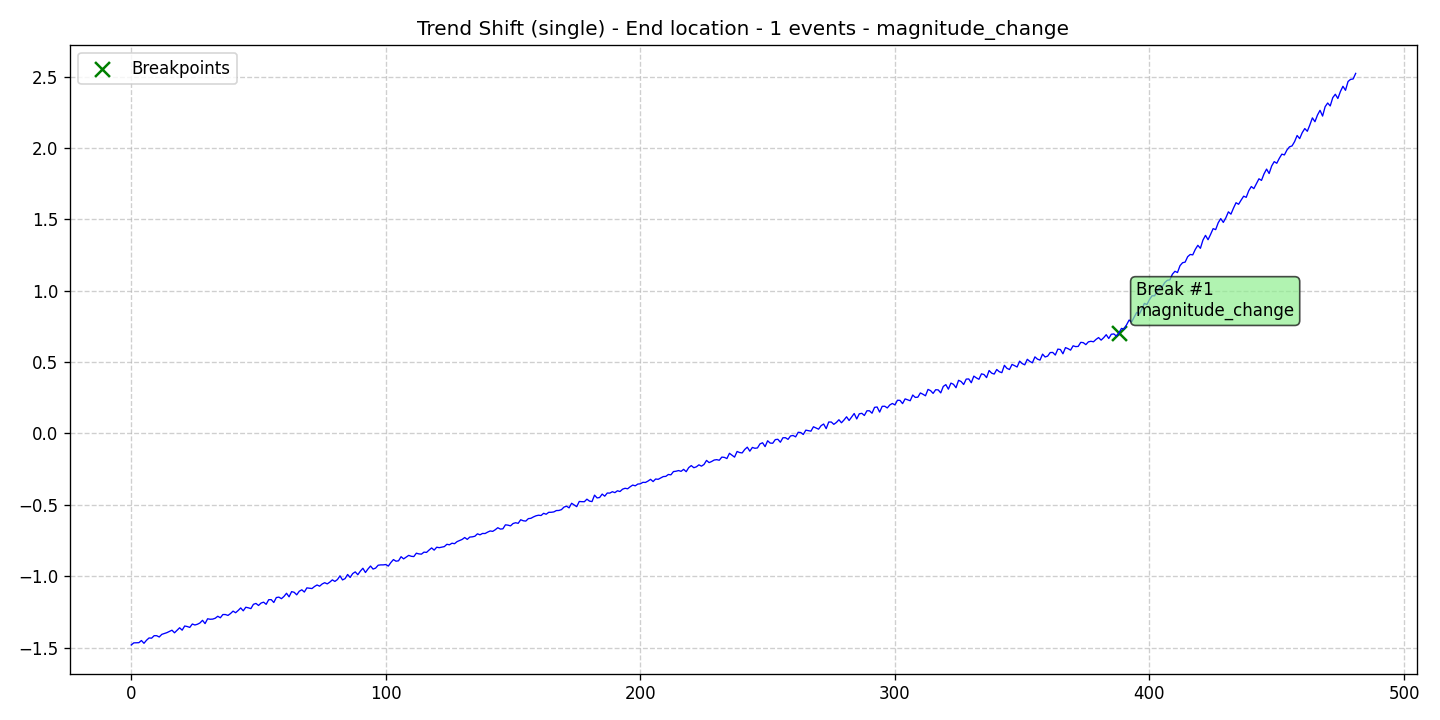

Source data for this figure (header and first rows):
data, stationary, det_lin_up, det_lin_down, det_quad, det_cubic, det_exp, det_damped, stoc_trend, volatility, single_seas, multiple_seas, point_anom_single, point_anom_multi, collect_anom, context_anom, mean_shift, var_shift, trend_shift, date, is_break, is_anomaly, is_multi, location_beginning
-1.482, 0, 0, 0, 0, 0, 0, 0, 0, 0, 0, 0, 0, 0, 0, 0, 0, 0, 1, 2020-01-01, 0, 0, 0, 0
-1.467, 0, 0, 0, 0, 0, 0, 0, 0, 0, 0, 0, 0, 0, 0, 0, 0, 0, 1, 2020-01-02, 0, 0, 0, 0
-1.467, 0, 0, 0, 0, 0, 0, 0, 0, 0, 0, 0, 0, 0, 0, 0, 0, 0, 1, 2020-01-03, 0, 0, 0, 0
-1.466, 0, 0, 0, 0, 0, 0, 0, 0, 0, 0, 0, 0, 0, 0, 0, 0, 0, 1, 2020-01-04, 0, 0, 0, 0
-1.451, 0, 0, 0, 0, 0, 0, 0, 0, 0, 0, 0, 0, 0, 0, 0, 0, 0, 1, 2020-01-05, 0, 0, 0, 0
-1.47, 0, 0, 0, 0, 0, 0, 0, 0, 0, 0, 0, 0, 0, 0, 0, 0, 0, 1, 2020-01-06, 0, 0, 0, 0
-1.449, 0, 0, 0, 0, 0, 0, 0, 0, 0, 0, 0, 0, 0, 0, 0, 0, 0, 1, 2020-01-07, 0, 0, 0, 0
-1.433, 0, 0, 0, 0, 0, 0, 0, 0, 0, 0, 0, 0, 0, 0, 0, 0, 0, 1, 2020-01-08, 0, 0, 0, 0
-1.434, 0, 0, 0, 0, 0, 0, 0, 0, 0, 0, 0, 0, 0, 0, 0, 0, 0, 1, 2020-01-09, 0, 0, 0, 0
-1.417, 0, 0, 0, 0, 0, 0, 0, 0, 0, 0, 0, 0, 0, 0, 0, 0, 0, 1, 2020-01-10, 0, 0, 0, 0
-1.417, 0, 0, 0, 0, 0, 0, 0, 0, 0, 0, 0, 0, 0, 0, 0, 0, 0, 1, 2020-01-11, 0, 0, 0, 0
-1.426, 0, 0, 0, 0, 0, 0, 0, 0, 0, 0, 0, 0, 0, 0, 0, 0, 0, 1, 2020-01-12, 0, 0, 0, 0
-1.408, 0, 0, 0, 0, 0, 0, 0, 0, 0, 0, 0, 0, 0, 0, 0, 0, 0, 1, 2020-01-13, 0, 0, 0, 0
-1.402, 0, 0, 0, 0, 0, 0, 0, 0, 0, 0, 0, 0, 0, 0, 0, 0, 0, 1, 2020-01-14, 0, 0, 0, 0
-1.396, 0, 0, 0, 0, 0, 0, 0, 0, 0, 0, 0, 0, 0, 0, 0, 0, 0, 1, 2020-01-15, 0, 0, 0, 0
-1.387, 0, 0, 0, 0, 0, 0, 0, 0, 0, 0, 0, 0, 0, 0, 0, 0, 0, 1, 2020-01-16, 0, 0, 0, 0
-1.379, 0, 0, 0, 0, 0, 0, 0, 0, 0, 0, 0, 0, 0, 0, 0, 0, 0, 1, 2020-01-17, 0, 0, 0, 0
-1.397, 0, 0, 0, 0, 0, 0, 0, 0, 0, 0, 0, 0, 0, 0, 0, 0, 0, 1, 2020-01-18, 0, 0, 0, 0
-1.379, 0, 0, 0, 0, 0, 0, 0, 0, 0, 0, 0, 0, 0, 0, 0, 0, 0, 1, 2020-01-19, 0, 0, 0, 0
-1.362, 0, 0, 0, 0, 0, 0, 0, 0, 0, 0, 0, 0, 0, 0, 0, 0, 0, 1, 2020-01-20, 0, 0, 0, 0
-1.379, 0, 0, 0, 0, 0, 0, 0, 0, 0, 0, 0, 0, 0, 0, 0, 0, 0, 1, 2020-01-21, 0, 0, 0, 0
-1.349, 0, 0, 0, 0, 0, 0, 0, 0, 0, 0, 0, 0, 0, 0, 0, 0, 0, 1, 2020-01-22, 0, 0, 0, 0
-1.353, 0, 0, 0, 0, 0, 0, 0, 0, 0, 0, 0, 0, 0, 0, 0, 0, 0, 1, 2020-01-23, 0, 0, 0, 0
-1.359, 0, 0, 0, 0, 0, 0, 0, 0, 0, 0, 0, 0, 0, 0, 0, 0, 0, 1, 2020-01-24, 0, 0, 0, 0
-1.335, 0, 0, 0, 0, 0, 0, 0, 0, 0, 0, 0, 0, 0, 0, 0, 0, 0, 1, 2020-01-25, 0, 0, 0, 0
-1.342, 0, 0, 0, 0, 0, 0, 0, 0, 0, 0, 0, 0, 0, 0, 0, 0, 0, 1, 2020-01-26, 0, 0, 0, 0
-1.337, 0, 0, 0, 0, 0, 0, 0, 0, 0, 0, 0, 0, 0, 0, 0, 0, 0, 1, 2020-01-27, 0, 0, 0, 0
-1.328, 0, 0, 0, 0, 0, 0, 0, 0, 0, 0, 0, 0, 0, 0, 0, 0, 0, 1, 2020-01-28, 0, 0, 0, 0
-1.309, 0, 0, 0, 0, 0, 0, 0, 0, 0, 0, 0, 0, 0, 0, 0, 0, 0, 1, 2020-01-29, 0, 0, 0, 0
-1.332, 0, 0, 0, 0, 0, 0, 0, 0, 0, 0, 0, 0, 0, 0, 0, 0, 0, 1, 2020-01-30, 0, 0, 0, 0
-1.299, 0, 0, 0, 0, 0, 0, 0, 0, 0, 0, 0, 0, 0, 0, 0, 0, 0, 1, 2020-01-31, 0, 0, 0, 0
-1.302, 0, 0, 0, 0, 0, 0, 0, 0, 0, 0, 0, 0, 0, 0, 0, 0, 0, 1, 2020-02-01, 0, 0, 0, 0
-1.301, 0, 0, 0, 0, 0, 0, 0, 0, 0, 0, 0, 0, 0, 0, 0, 0, 0, 1, 2020-02-02, 0, 0, 0, 0
-1.295, 0, 0, 0, 0, 0, 0, 0, 0, 0, 0, 0, 0, 0, 0, 0, 0, 0, 1, 2020-02-03, 0, 0, 0, 0
-1.281, 0, 0, 0, 0, 0, 0, 0, 0, 0, 0, 0, 0, 0, 0, 0, 0, 0, 1, 2020-02-04, 0, 0, 0, 0
-1.292, 0, 0, 0, 0, 0, 0, 0, 0, 0, 0, 0, 0, 0, 0, 0, 0, 0, 1, 2020-02-05, 0, 0, 0, 0
-1.269, 0, 0, 0, 0, 0, 0, 0, 0, 0, 0, 0, 0, 0, 0, 0, 0, 0, 1, 2020-02-06, 0, 0, 0, 0
-1.269, 0, 0, 0, 0, 0, 0, 0, 0, 0, 0, 0, 0, 0, 0, 0, 0, 0, 1, 2020-02-07, 0, 0, 0, 0
-1.275, 0, 0, 0, 0, 0, 0, 0, 0, 0, 0, 0, 0, 0, 0, 0, 0, 0, 1, 2020-02-08, 0, 0, 0, 0
-1.262, 0, 0, 0, 0, 0, 0, 0, 0, 0, 0, 0, 0, 0, 0, 0, 0, 0, 1, 2020-02-09, 0, 0, 0, 0
-1.245, 0, 0, 0, 0, 0, 0, 0, 0, 0, 0, 0, 0, 0, 0, 0, 0, 0, 1, 2020-02-10, 0, 0, 0, 0
-1.256, 0, 0, 0, 0, 0, 0, 0, 0, 0, 0, 0, 0, 0, 0, 0, 0, 0, 1, 2020-02-11, 0, 0, 0, 0
-1.241, 0, 0, 0, 0, 0, 0, 0, 0, 0, 0, 0, 0, 0, 0, 0, 0, 0, 1, 2020-02-12, 0, 0, 0, 0
-1.223, 0, 0, 0, 0, 0, 0, 0, 0, 0, 0, 0, 0, 0, 0, 0, 0, 0, 1, 2020-02-13, 0, 0, 0, 0
-1.243, 0, 0, 0, 0, 0, 0, 0, 0, 0, 0, 0, 0, 0, 0, 0, 0, 0, 1, 2020-02-14, 0, 0, 0, 0
-1.218, 0, 0, 0, 0, 0, 0, 0, 0, 0, 0, 0, 0, 0, 0, 0, 0, 0, 1, 2020-02-15, 0, 0, 0, 0
-1.222, 0, 0, 0, 0, 0, 0, 0, 0, 0, 0, 0, 0, 0, 0, 0, 0, 0, 1, 2020-02-16, 0, 0, 0, 0
-1.227, 0, 0, 0, 0, 0, 0, 0, 0, 0, 0, 0, 0, 0, 0, 0, 0, 0, 1, 2020-02-17, 0, 0, 0, 0
-1.197, 0, 0, 0, 0, 0, 0, 0, 0, 0, 0, 0, 0, 0, 0, 0, 0, 0, 1, 2020-02-18, 0, 0, 0, 0
-1.191, 0, 0, 0, 0, 0, 0, 0, 0, 0, 0, 0, 0, 0, 0, 0, 0, 0, 1, 2020-02-19, 0, 0, 0, 0
-1.205, 0, 0, 0, 0, 0, 0, 0, 0, 0, 0, 0, 0, 0, 0, 0, 0, 0, 1, 2020-02-20, 0, 0, 0, 0
-1.188, 0, 0, 0, 0, 0, 0, 0, 0, 0, 0, 0, 0, 0, 0, 0, 0, 0, 1, 2020-02-21, 0, 0, 0, 0
-1.182, 0, 0, 0, 0, 0, 0, 0, 0, 0, 0, 0, 0, 0, 0, 0, 0, 0, 1, 2020-02-22, 0, 0, 0, 0
-1.197, 0, 0, 0, 0, 0, 0, 0, 0, 0, 0, 0, 0, 0, 0, 0, 0, 0, 1, 2020-02-23, 0, 0, 0, 0
-1.165, 0, 0, 0, 0, 0, 0, 0, 0, 0, 0, 0, 0, 0, 0, 0, 0, 0, 1, 2020-02-24, 0, 0, 0, 0
-1.165, 0, 0, 0, 0, 0, 0, 0, 0, 0, 0, 0, 0, 0, 0, 0, 0, 0, 1, 2020-02-25, 0, 0, 0, 0
-1.184, 0, 0, 0, 0, 0, 0, 0, 0, 0, 0, 0, 0, 0, 0, 0, 0, 0, 1, 2020-02-26, 0, 0, 0, 0
-1.15, 0, 0, 0, 0, 0, 0, 0, 0, 0, 0, 0, 0, 0, 0, 0, 0, 0, 1, 2020-02-27, 0, 0, 0, 0
-1.147, 0, 0, 0, 0, 0, 0, 0, 0, 0, 0, 0, 0, 0, 0, 0, 0, 0, 1, 2020-02-28, 0, 0, 0, 0
-1.158, 0, 0, 0, 0, 0, 0, 0, 0, 0, 0, 0, 0, 0, 0, 0, 0, 0, 1, 2020-02-29, 0, 0, 0, 0
... 422 more rows
